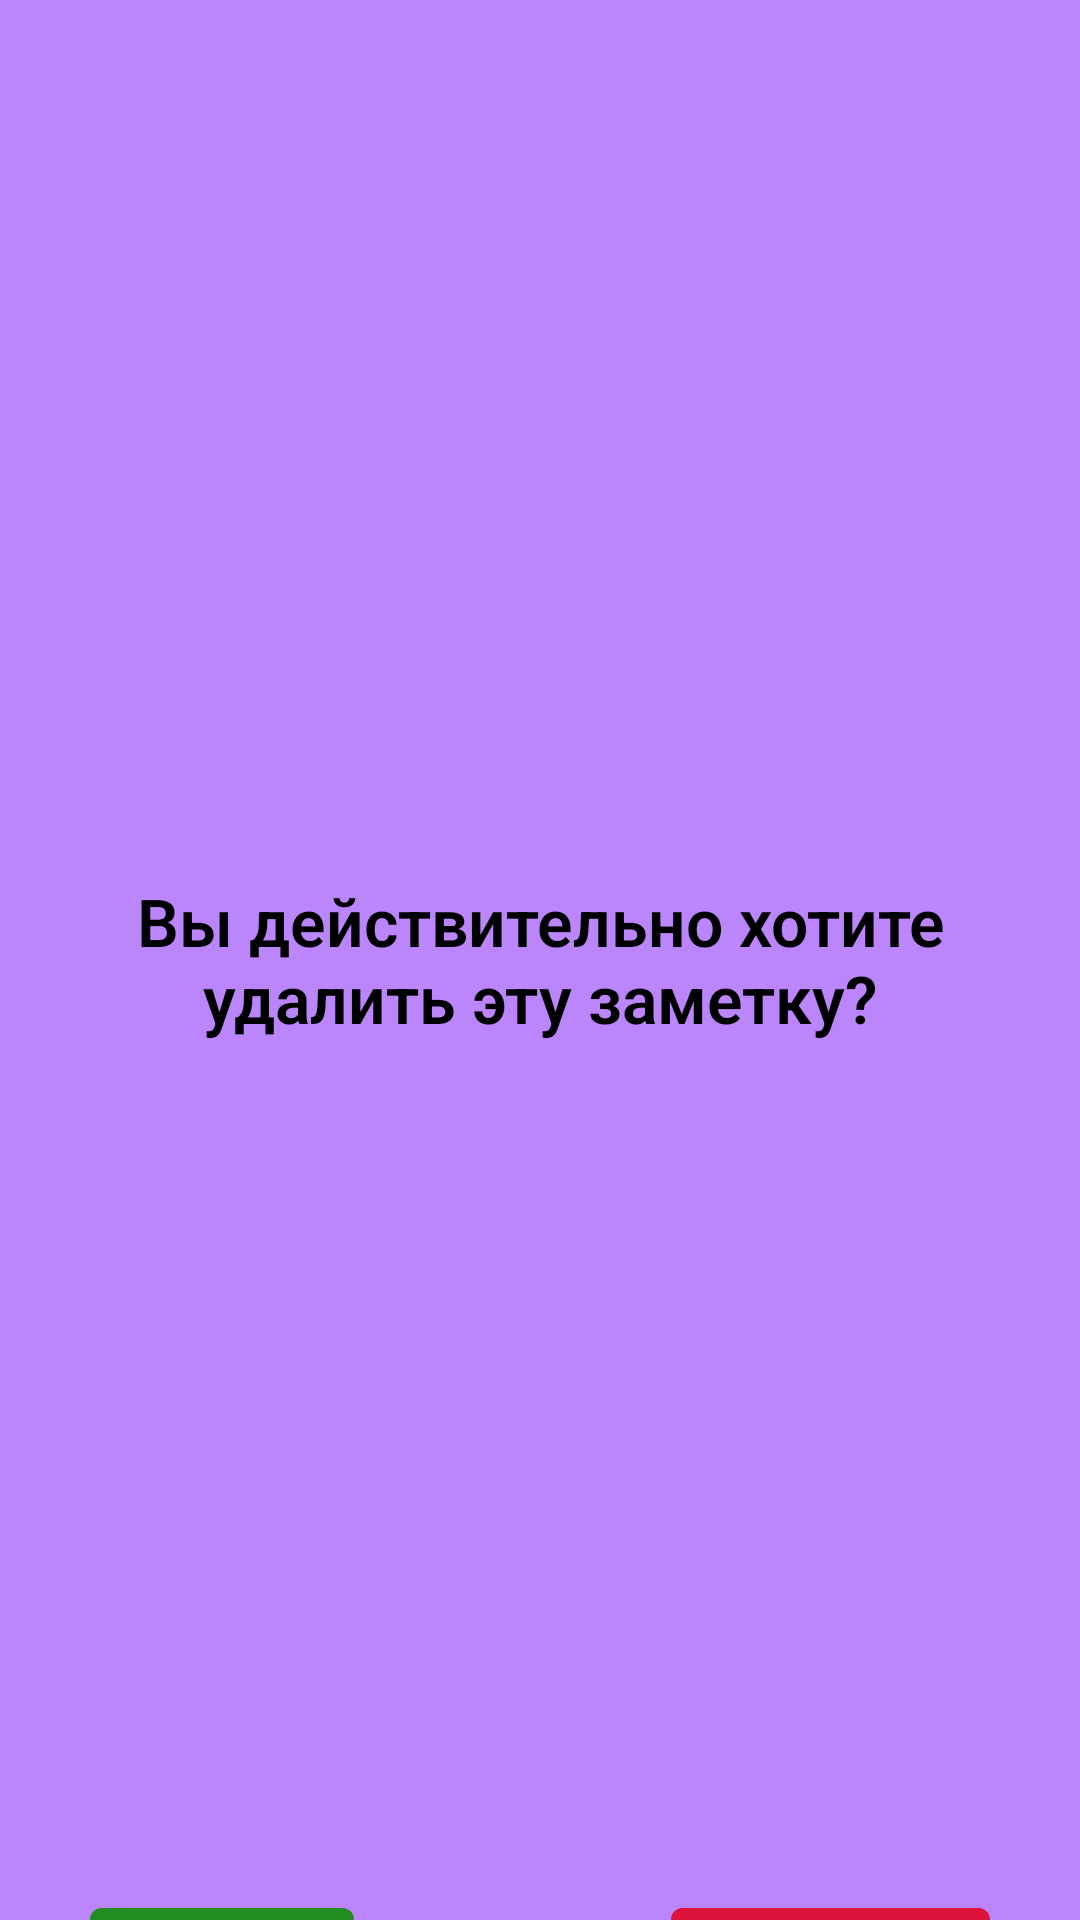

Android layout source for this screen:
<!-- AndroidManifest.xml: application theme MyStyle -->
<!-- res/layout/delete_note_dialog_fragment.xml -->
<?xml version="1.0" encoding="utf-8"?>
<androidx.constraintlayout.widget.ConstraintLayout xmlns:android="http://schemas.android.com/apk/res/android"
    xmlns:app="http://schemas.android.com/apk/res-auto"
    android:layout_width="match_parent"
    android:layout_height="wrap_content"
    android:background="@color/purple_200"
    android:orientation="vertical">

    <TextView
        android:id="@+id/delete_note_dialog_title"
        android:layout_width="match_parent"
        android:layout_height="match_parent"
        android:layout_margin="@dimen/delete_dialog_title_margin"
        android:gravity="center"
        android:text="@string/delete_note_dialog_title"
        android:textColor="@color/black"
        android:textSize="@dimen/delete_dialog_textsize"
        android:textStyle="bold"
        app:layout_constraintStart_toStartOf="parent"
        app:layout_constraintTop_toTopOf="parent" />

    <com.google.android.material.button.MaterialButton
        android:id="@+id/no_delete_note_dialog_button"
        android:layout_width="wrap_content"
        android:layout_height="wrap_content"
        android:layout_marginStart="@dimen/dialog_button_margin_start"
        android:layout_marginTop="@dimen/delete_dialog_button_margin_top"
        android:backgroundTint="@color/forest_green"
        android:text="@string/delete_note_dialog_button_no"
        app:layout_constraintStart_toStartOf="parent"
        app:layout_constraintTop_toBottomOf="@id/delete_note_dialog_title" />

    <com.google.android.material.button.MaterialButton
        android:id="@+id/confirm_delete_note_dialog_button"
        android:layout_width="wrap_content"
        android:layout_height="wrap_content"
        android:layout_marginTop="@dimen/delete_dialog_button_margin_top"
        android:layout_marginEnd="@dimen/dialog_button_margin_end"
        android:backgroundTint="@color/crimson"
        android:text="@string/confirm_delete_button"
        app:layout_constraintEnd_toEndOf="parent"
        app:layout_constraintTop_toBottomOf="@id/delete_note_dialog_title" />

</androidx.constraintlayout.widget.ConstraintLayout>
<!-- resources referenced by this layout -->
<resources>
  <color name="black">#000000</color>
  <color name="crimson">#DC143C</color>
  <color name="forest_green">#228B22</color>
  <color name="purple_200">#FFBB86FC</color>
  <dimen name="delete_dialog_button_margin_top">10dp</dimen>
  <dimen name="delete_dialog_textsize">22sp</dimen>
  <dimen name="delete_dialog_title_margin">20dp</dimen>
  <dimen name="dialog_button_margin_end">30dp</dimen>
  <dimen name="dialog_button_margin_start">30dp</dimen>
  <string name="confirm_delete_button">УДАЛИТЬ</string>
  <string name="delete_note_dialog_button_no">НЕТ</string>
  <string name="delete_note_dialog_title">Вы действительно хотите удалить эту заметку?</string>
  <style name="MyStyle" parent="Theme.MaterialComponents.Light">
          <item name="colorPrimary">@color/cornflower_blue</item>
          <item name="colorOnPrimary">@color/floral_white</item>
          <item name="android:fontFamily">sans-serif-light</item>
          <item name="android:textStyle">bold</item>
      </style>
  <color name="cornflower_blue">#6495ED</color>
  <color name="floral_white">#FFFAF0</color>
</resources>
